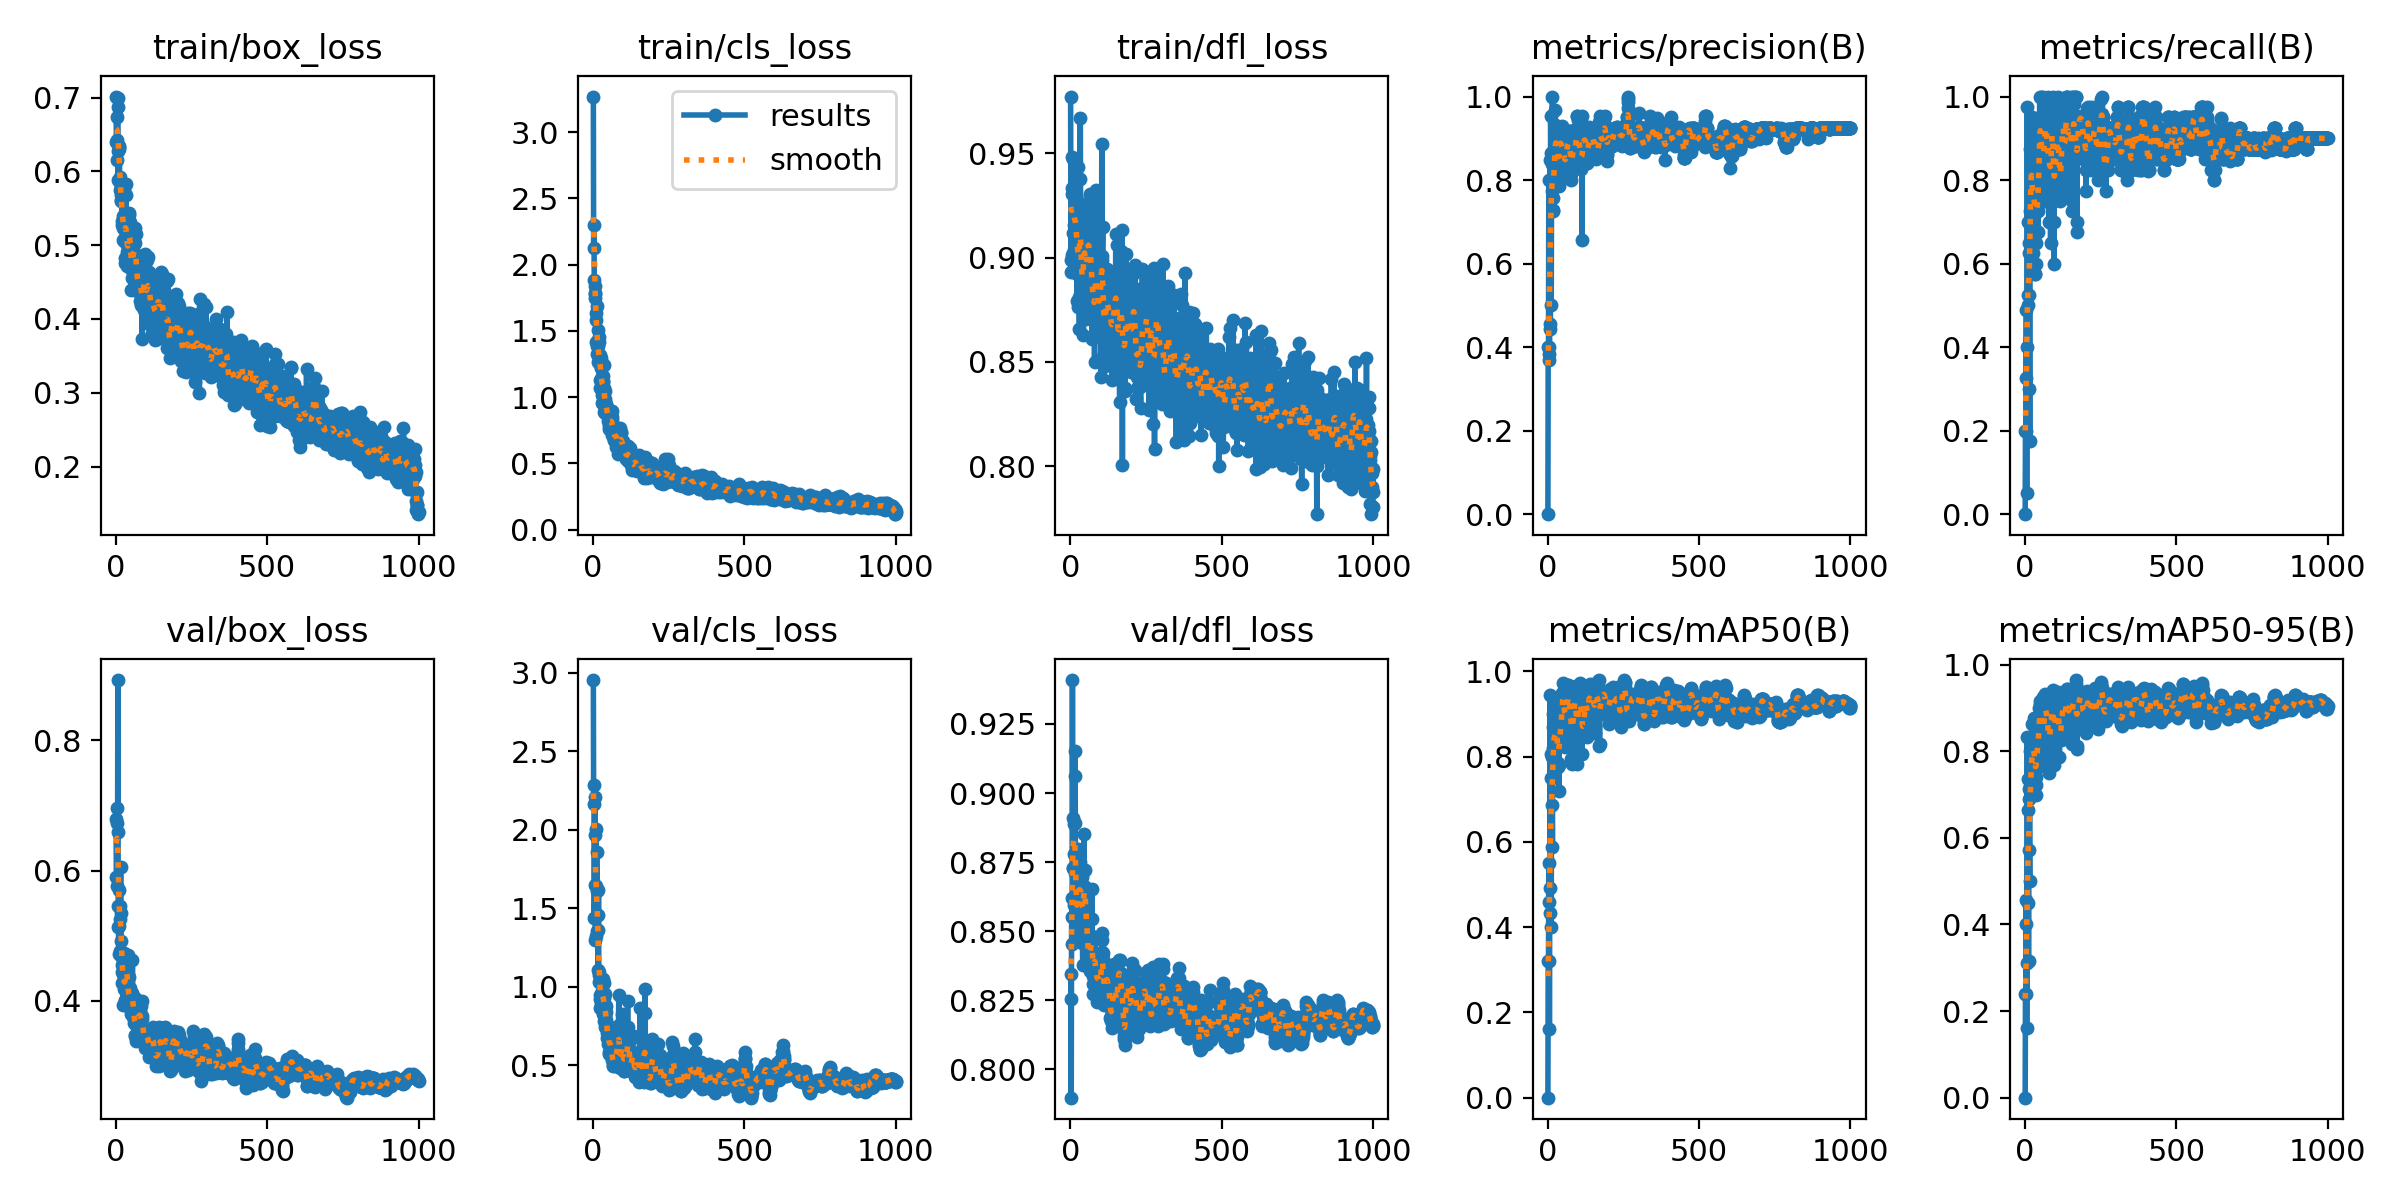

Source data for this figure (header and first rows):
epoch, train/box_loss, train/cls_loss, train/dfl_loss, metrics/precision(B), metrics/recall(B), metrics/mAP50(B), metrics/mAP50-95(B), val/box_loss, val/cls_loss, val/dfl_loss, lr/pg0, lr/pg1, lr/pg2
1, 0.7013, 3.268, 0.9771, 0, 0, 0, 0, 0.68, 2.954, 0.8345, 0.0003001, 0.0003001, 0.0003001
2, 0.6396, 2.124, 0.8932, 0.4, 0.2, 0.3195, 0.2401, 0.5901, 2.167, 0.8256, 0.0006162, 0.0006162, 0.0006162
3, 0.615, 2.295, 0.8988, 0.4, 0.2, 0.3195, 0.2401, 0.5765, 2.285, 0.7897, 0.0009317, 0.0009317, 0.0009317
4, 0.6426, 1.885, 0.9012, 0.8, 0.325, 0.5507, 0.457, 0.6729, 1.441, 0.8455, 0.001246, 0.001246, 0.001246
5, 0.6733, 1.84, 0.9306, 0.3824, 0.4884, 0.4582, 0.4022, 0.6966, 1.651, 0.8619, 0.001561, 0.001561, 0.001561
6, 0.6865, 1.774, 0.9335, 0.3702, 0.05, 0.1613, 0.1613, 0.6592, 2.207, 0.8553, 0.001659, 0.001659, 0.001659
7, 0.7, 1.747, 0.9484, 0.4444, 0.4, 0.4331, 0.311, 0.8926, 1.965, 0.9409, 0.001657, 0.001657, 0.001657
8, 0.5882, 1.785, 0.9022, 0.8485, 0.975, 0.9435, 0.8332, 0.5457, 1.302, 0.8727, 0.001655, 0.001655, 0.001655
9, 0.6282, 1.58, 0.9119, 0.4546, 0.5, 0.4929, 0.4498, 0.5139, 2.003, 0.8909, 0.001654, 0.001654, 0.001654
10, 0.6335, 1.636, 0.947, 0.9546, 0.525, 0.7509, 0.6637, 0.4715, 1.644, 0.873, 0.001652, 0.001652, 0.001652
11, 0.635, 1.416, 0.9157, 0.8636, 0.7, 0.8061, 0.7355, 0.5144, 1.321, 0.8781, 0.001651, 0.001651, 0.001651
12, 0.6297, 1.686, 0.9329, 0.5, 0.3, 0.4, 0.3156, 0.5708, 1.857, 0.8889, 0.001649, 0.001649, 0.001649
13, 0.5747, 1.382, 0.9035, 0.7738, 0.625, 0.7508, 0.6901, 0.4767, 1.609, 0.8594, 0.001647, 0.001647, 0.001647
14, 0.5922, 1.325, 0.9108, 0.8385, 0.65, 0.7992, 0.7121, 0.5252, 1.353, 0.889, 0.001646, 0.001646, 0.001646
15, 0.5842, 1.504, 0.9183, 0.8615, 0.525, 0.6868, 0.5717, 0.5461, 1.459, 0.915, 0.001644, 0.001644, 0.001644
16, 0.5597, 1.387, 0.9197, 1, 0.175, 0.5875, 0.4993, 0.6054, 1.36, 0.9063, 0.001642, 0.001642, 0.001642
17, 0.568, 1.265, 0.9163, 0.7562, 0.875, 0.9009, 0.8009, 0.5345, 1.111, 0.871, 0.001641, 0.001641, 0.001641
18, 0.5609, 1.317, 0.9294, 0.7278, 0.725, 0.8202, 0.7194, 0.4922, 1.615, 0.8613, 0.001639, 0.001639, 0.001639
19, 0.5773, 1.269, 0.9285, 0.7267, 0.925, 0.8691, 0.7845, 0.4439, 1.076, 0.8473, 0.001637, 0.001637, 0.001637
20, 0.5323, 1.454, 0.8986, 0.7862, 0.925, 0.8437, 0.7491, 0.4654, 1.031, 0.85, 0.001636, 0.001636, 0.001636
21, 0.5703, 1.413, 0.9199, 0.7917, 0.8, 0.7841, 0.7204, 0.4552, 1.097, 0.8524, 0.001634, 0.001634, 0.001634
22, 0.5266, 1.319, 0.8923, 0.7862, 0.925, 0.9008, 0.8049, 0.4274, 0.9208, 0.854, 0.001632, 0.001632, 0.001632
23, 0.5069, 1.068, 0.8794, 0.8204, 0.95, 0.9074, 0.8627, 0.4424, 0.9512, 0.8658, 0.001631, 0.001631, 0.001631
24, 0.5399, 1.128, 0.9231, 0.9688, 0.725, 0.8475, 0.802, 0.3944, 0.8686, 0.8518, 0.001629, 0.001629, 0.001629
25, 0.5228, 1.222, 0.9169, 0.9318, 0.625, 0.7913, 0.7403, 0.4413, 0.9287, 0.864, 0.001627, 0.001627, 0.001627
26, 0.5259, 1.292, 0.8764, 0.9318, 0.625, 0.793, 0.7376, 0.4735, 0.8951, 0.8797, 0.001626, 0.001626, 0.001626
27, 0.5766, 1.228, 0.9432, 0.9161, 0.8, 0.8819, 0.827, 0.4182, 0.9573, 0.8584, 0.001624, 0.001624, 0.001624
28, 0.5063, 1.155, 0.8767, 0.8429, 0.775, 0.8712, 0.8167, 0.4361, 0.9753, 0.8663, 0.001622, 0.001622, 0.001622
29, 0.4757, 1.018, 0.8812, 0.864, 0.925, 0.9275, 0.8761, 0.3997, 0.8885, 0.8614, 0.001621, 0.001621, 0.001621
30, 0.4832, 0.9561, 0.8656, 0.8542, 0.85, 0.8897, 0.8316, 0.4307, 0.923, 0.8729, 0.001619, 0.001619, 0.001619
31, 0.5196, 1.064, 0.9141, 0.9167, 0.75, 0.8725, 0.823, 0.4013, 0.9674, 0.8593, 0.001618, 0.001618, 0.001618
32, 0.5384, 1.111, 0.9378, 0.9167, 0.575, 0.785, 0.7371, 0.4215, 1.048, 0.8607, 0.001616, 0.001616, 0.001616
33, 0.5675, 1.122, 0.9666, 0.9167, 0.575, 0.785, 0.7255, 0.4683, 1.036, 0.875, 0.001614, 0.001614, 0.001614
34, 0.5828, 1.155, 0.9138, 0.8, 0.85, 0.8492, 0.7942, 0.4551, 0.8257, 0.8608, 0.001613, 0.001613, 0.001613
35, 0.5034, 1.242, 0.8848, 0.8514, 0.85, 0.8373, 0.77, 0.4642, 0.7813, 0.8624, 0.001611, 0.001611, 0.001611
36, 0.4912, 1.068, 0.9036, 0.8346, 0.725, 0.776, 0.723, 0.4563, 0.9273, 0.8651, 0.001609, 0.001609, 0.001609
37, 0.4723, 0.8903, 0.8811, 0.7846, 0.6, 0.7198, 0.6994, 0.4289, 1.024, 0.8642, 0.001608, 0.001608, 0.001608
38, 0.4829, 0.9062, 0.8876, 0.8452, 0.65, 0.7793, 0.7409, 0.4547, 0.9565, 0.8695, 0.001606, 0.001606, 0.001606
39, 0.5136, 1.046, 0.8968, 0.8833, 0.85, 0.904, 0.8443, 0.4702, 0.7473, 0.8717, 0.001604, 0.001604, 0.001604
40, 0.4903, 0.8784, 0.8798, 0.9167, 0.775, 0.8759, 0.8302, 0.3955, 0.8153, 0.8457, 0.001603, 0.001603, 0.001603
41, 0.4861, 0.9884, 0.8813, 0.9167, 0.675, 0.835, 0.7902, 0.3918, 0.8874, 0.8379, 0.001601, 0.001601, 0.001601
42, 0.4935, 0.9443, 0.8975, 0.9167, 0.725, 0.86, 0.8259, 0.4062, 0.8755, 0.852, 0.001599, 0.001599, 0.001599
43, 0.4855, 0.9119, 0.8627, 0.8846, 0.8, 0.8975, 0.8378, 0.4044, 0.7923, 0.8569, 0.001598, 0.001598, 0.001598
44, 0.5409, 0.9407, 0.9122, 0.8846, 0.675, 0.8267, 0.763, 0.3911, 0.8419, 0.8662, 0.001596, 0.001596, 0.001596
45, 0.5439, 0.9097, 0.9256, 0.8747, 0.75, 0.8571, 0.8118, 0.4365, 0.7327, 0.885, 0.001594, 0.001594, 0.001594
46, 0.531, 0.8812, 0.9021, 0.8458, 0.775, 0.8652, 0.8122, 0.392, 0.7063, 0.8633, 0.001593, 0.001593, 0.001593
47, 0.5092, 0.898, 0.9161, 0.908, 0.8746, 0.9222, 0.8725, 0.4197, 0.6751, 0.8645, 0.001591, 0.001591, 0.001591
48, 0.5084, 0.9014, 0.9124, 0.9287, 0.8996, 0.9376, 0.9, 0.4155, 0.7149, 0.8722, 0.001589, 0.001589, 0.001589
49, 0.497, 0.8568, 0.8964, 0.8249, 1, 0.95, 0.9089, 0.4123, 0.7135, 0.8661, 0.001588, 0.001588, 0.001588
50, 0.4674, 0.8826, 0.8837, 0.8805, 0.9318, 0.935, 0.9005, 0.4009, 0.6386, 0.8536, 0.001586, 0.001586, 0.001586
51, 0.439, 0.8183, 0.8706, 0.9004, 0.95, 0.9495, 0.9152, 0.38, 0.673, 0.8514, 0.001584, 0.001584, 0.001584
52, 0.4851, 0.7791, 0.914, 0.8799, 0.95, 0.9735, 0.9033, 0.4086, 0.6821, 0.8617, 0.001583, 0.001583, 0.001583
53, 0.477, 0.8354, 0.9199, 0.8333, 1, 0.9714, 0.9106, 0.3968, 0.5823, 0.8506, 0.001581, 0.001581, 0.001581
54, 0.4548, 0.757, 0.8751, 0.8258, 0.95, 0.9511, 0.8911, 0.4115, 0.5726, 0.8549, 0.001579, 0.001579, 0.001579
55, 0.4837, 0.8119, 0.8825, 0.9167, 0.7902, 0.8884, 0.8271, 0.4634, 0.6389, 0.8621, 0.001578, 0.001578, 0.001578
56, 0.4984, 0.8663, 0.9065, 0.8177, 0.75, 0.8236, 0.784, 0.4063, 0.7449, 0.8457, 0.001576, 0.001576, 0.001576
57, 0.4802, 0.7852, 0.9169, 0.8491, 0.7984, 0.8627, 0.824, 0.3925, 0.6867, 0.8412, 0.001575, 0.001575, 0.001575
58, 0.4683, 0.7782, 0.9012, 0.8434, 0.85, 0.8879, 0.8367, 0.3757, 0.6139, 0.8427, 0.001573, 0.001573, 0.001573
59, 0.5175, 0.8307, 0.9023, 0.8333, 1, 0.9658, 0.9255, 0.3783, 0.585, 0.8384, 0.001571, 0.001571, 0.001571
60, 0.4912, 0.8156, 0.9251, 0.8258, 0.95, 0.9516, 0.8917, 0.3664, 0.5665, 0.8387, 0.00157, 0.00157, 0.00157
... 940 more rows
